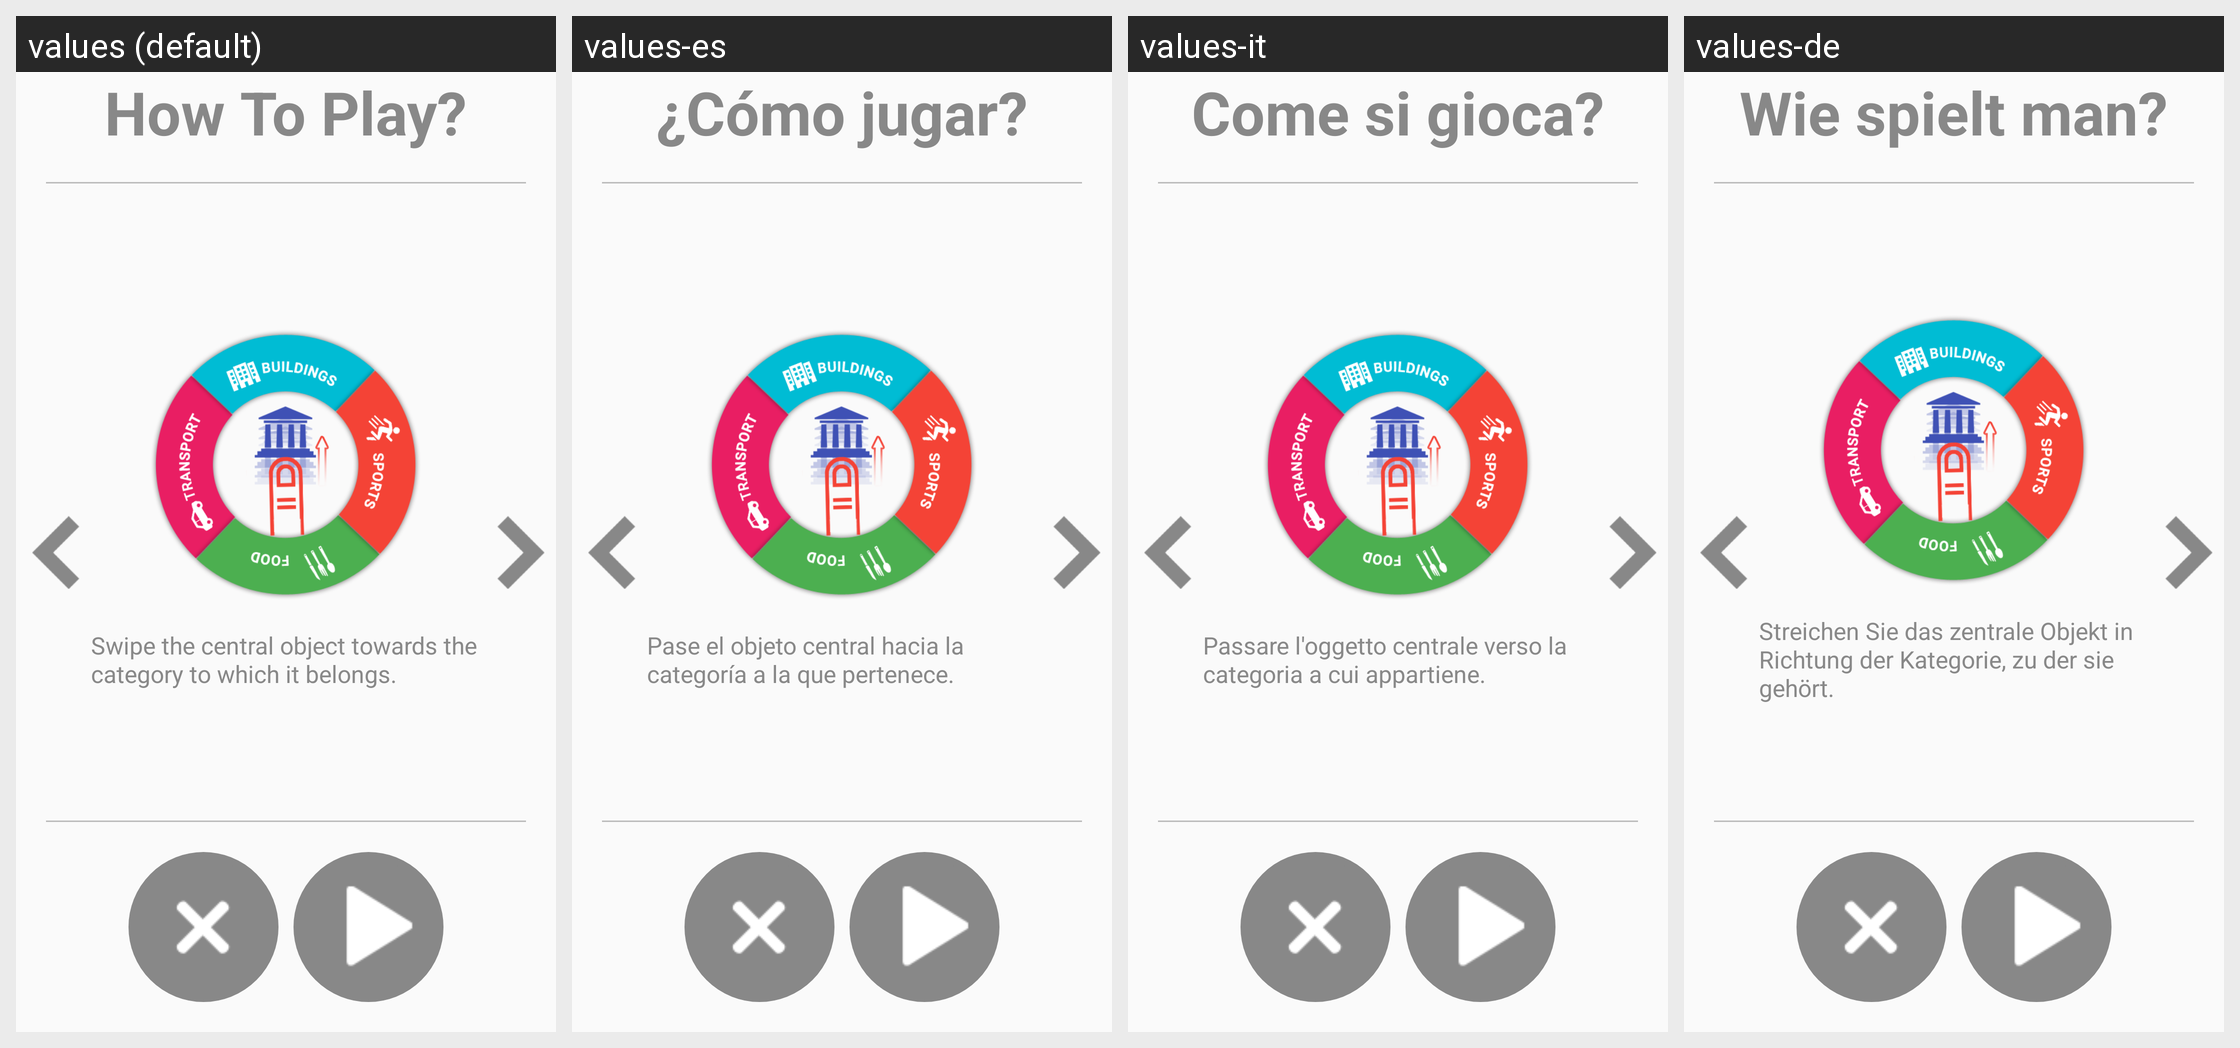

Here is an Android app screen in its default locale and in the app's own translations. Write out the translated-string differences for the strings that appear on this screen.
Android screen res/layout/activity_how_to_play_speed_shop.xml rendered under 4 locales, left to right: values (default), values-es, values-it, values-de. Device: Nexus 5 (rendered at 1080×1920; each locale shown at half size, 540×960, under a caption strip naming it); theme AppTheme.
Other locales in the repository, not shown: values-ar, values-fr, values-hi, values-ja, values-ko, values-pt, values-ru, values-tr, values-zh.
Strings drawn on this screen, with the default value and each locale's value (text and hints the layout hard-codes, and strings that could not be matched under every locale, appear in the picture but are not listed):

how_to_play
  values: How To Play?
  values-es: ¿Cómo jugar?
  values-it: Come si gioca?
  values-de: Wie spielt man?

how_to_play_speed_shop1
  values: Swipe the central object towards the category to which it belongs.
  values-es: Pase el objeto central hacia la categoría a la que pertenece.
  values-it: Passare l'oggetto centrale verso la categoria a cui appartiene.
  values-de: Streichen Sie das zentrale Objekt in Richtung der Kategorie, zu der sie gehört.
